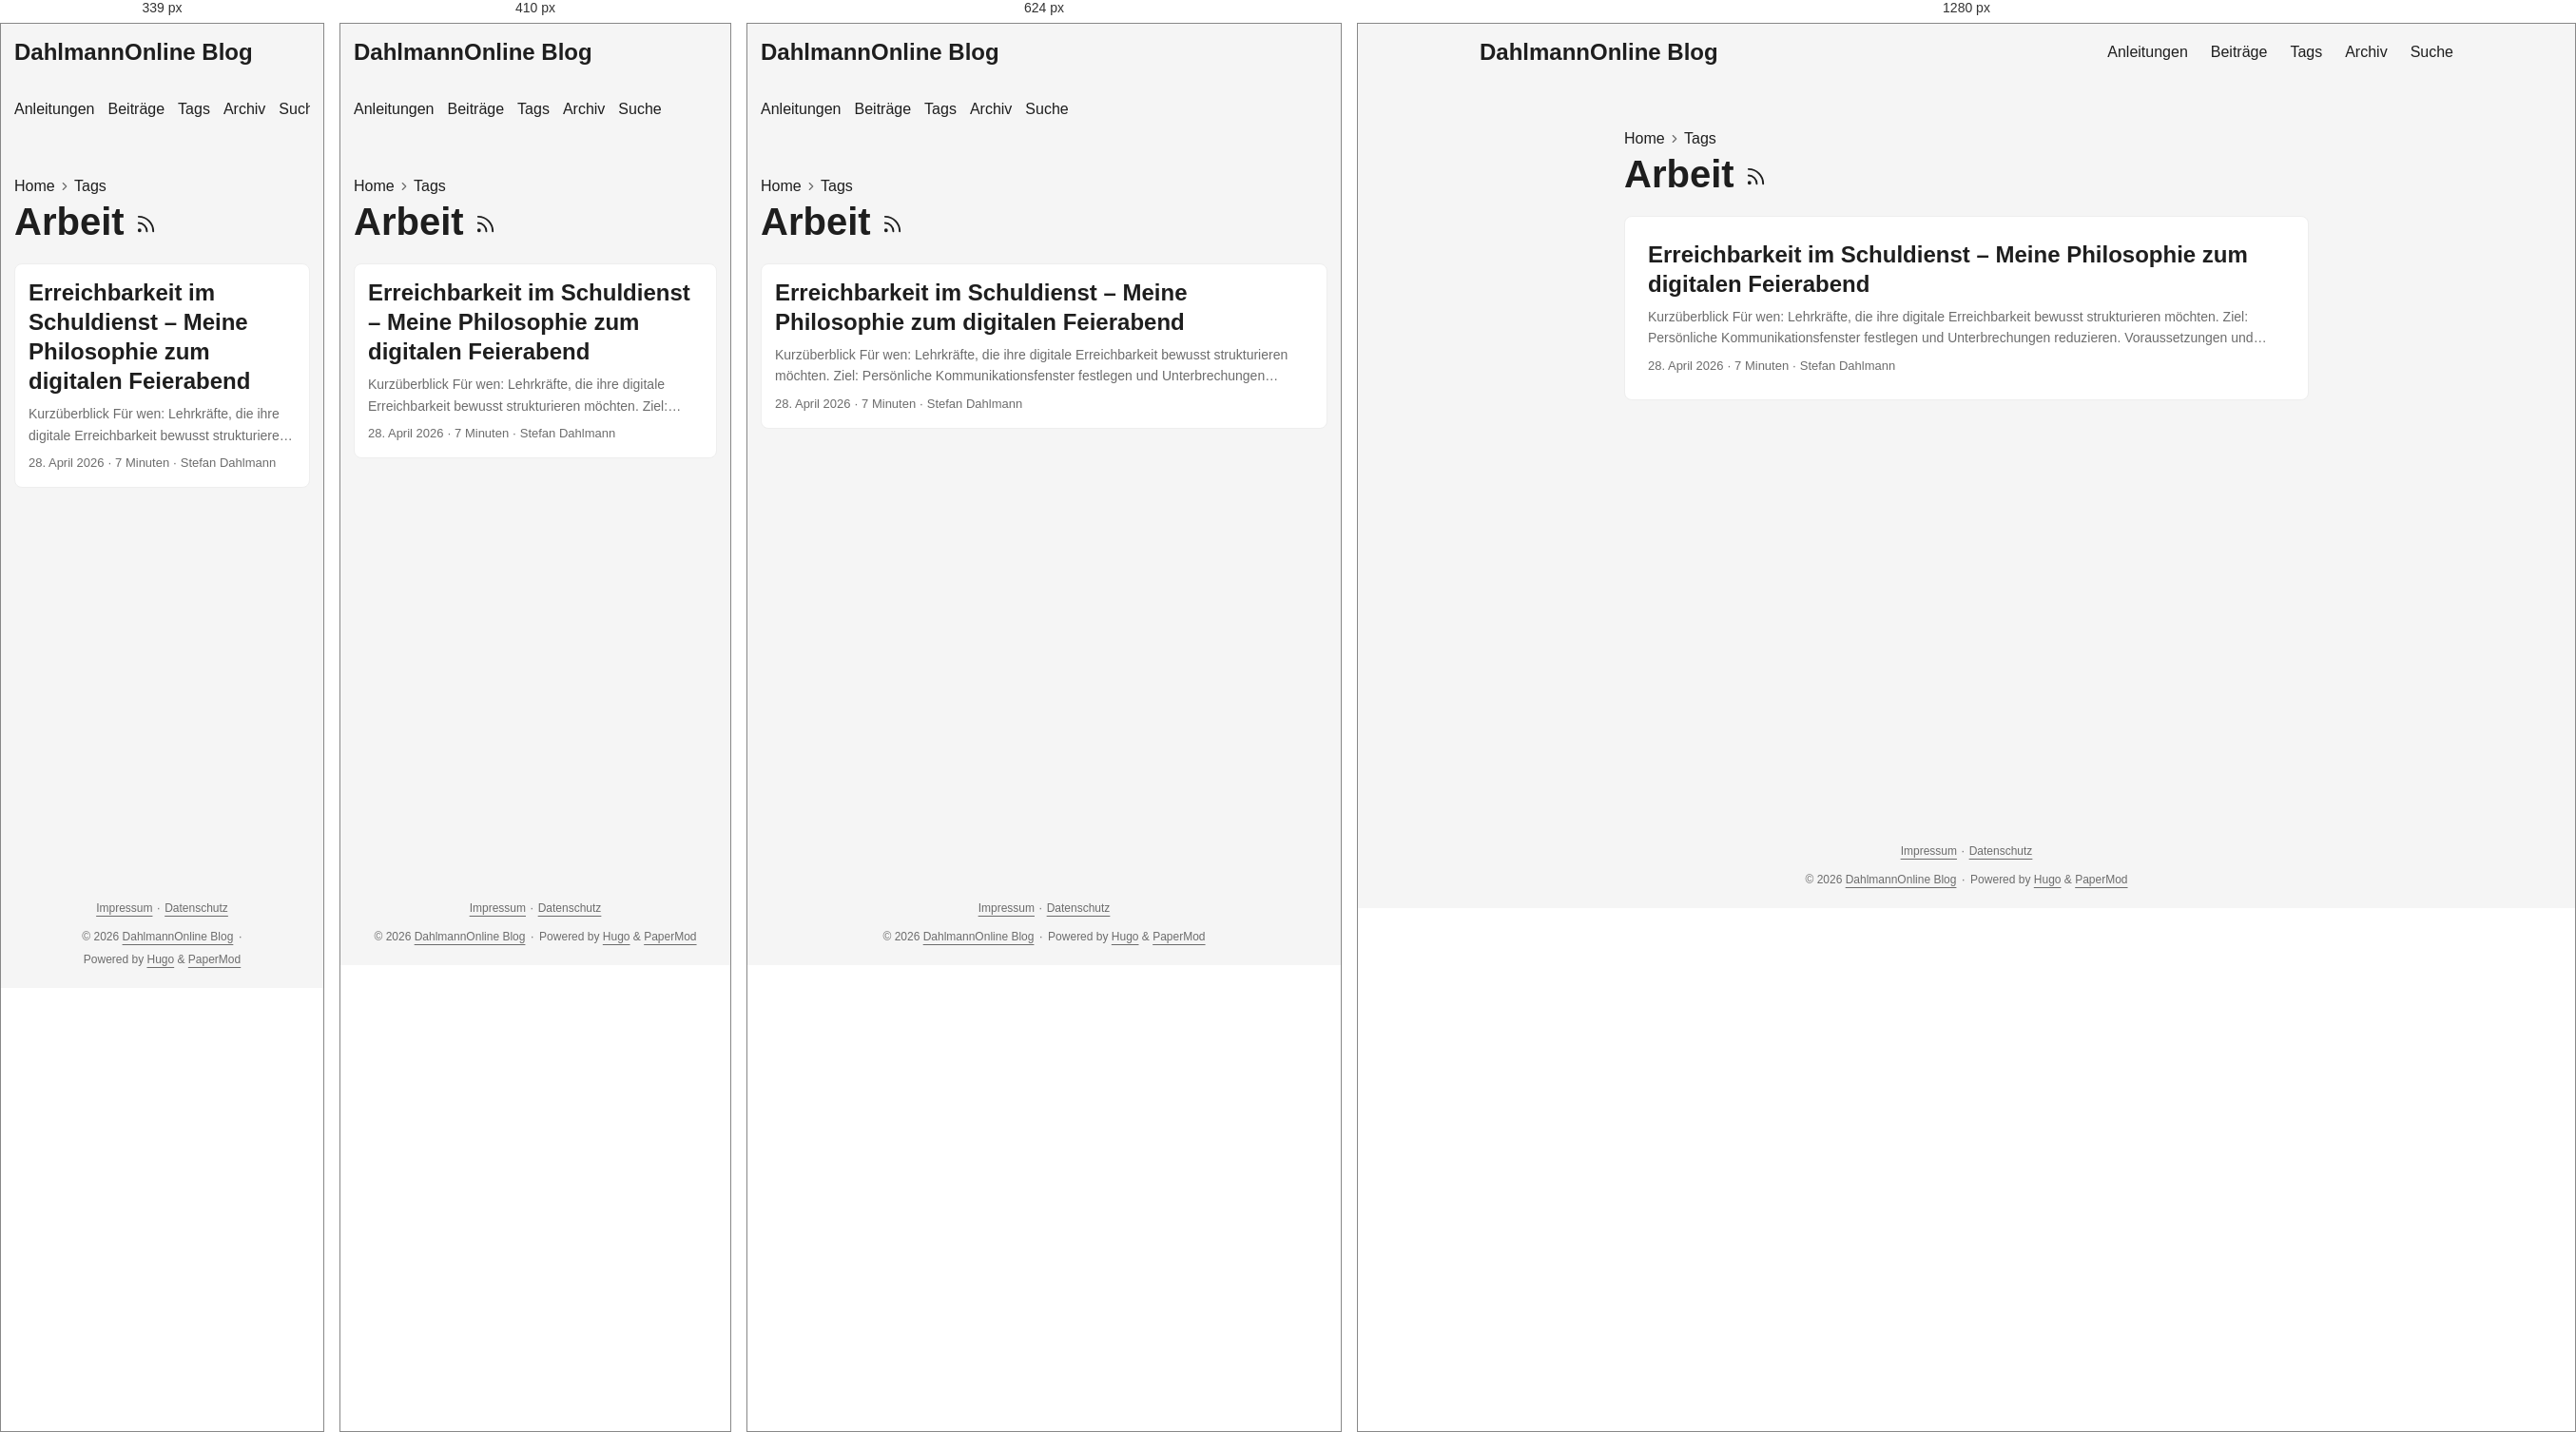
Rendered at 339 px, 410 px, 624 px and 1280 px, left to right.

<!-- file: index.html -->
<!doctype html><html lang=de-DE dir=auto data-theme=auto><head><meta charset=utf-8><meta http-equiv=X-UA-Compatible content="IE=edge"><meta name=viewport content="width=device-width,initial-scale=1,shrink-to-fit=no"><meta name=robots content="index, follow"><title>Arbeit | DahlmannOnline Blog</title><meta name=keywords content><meta name=description content="Praxisnahe Anleitungen und persönliche Beiträge zu Unterricht, Schul-IT, digitaler Arbeitsorganisation und Open Source."><meta name=author content="Stefan Dahlmann"><link rel=canonical href=https://blog.dahlmannonline.com/tags/arbeit/><link crossorigin=anonymous href=/assets/css/stylesheet.0b45af2f792fcb1ee5ce42b79edd0a46eb499ca7ac19c5c2a68d2245f5d605e2.css integrity="sha256-C0WvL3kvyx7lzkK3nt0KRutJnKesGcXCpo0iRfXWBeI=" rel="preload stylesheet" as=style><link rel=icon href=https://blog.dahlmannonline.com/favicon.ico><link rel=icon type=image/png sizes=16x16 href=https://blog.dahlmannonline.com/favicon-16x16.png><link rel=icon type=image/png sizes=32x32 href=https://blog.dahlmannonline.com/favicon-32x32.png><link rel=apple-touch-icon href=https://blog.dahlmannonline.com/apple-touch-icon.png><link rel=mask-icon href=https://blog.dahlmannonline.com/safari-pinned-tab.svg><meta name=theme-color content="#2e2e33"><meta name=msapplication-TileColor content="#2e2e33"><link rel=alternate type=application/rss+xml href=https://blog.dahlmannonline.com/tags/arbeit/index.xml title=rss><link rel=alternate hreflang=de href=https://blog.dahlmannonline.com/tags/arbeit/><noscript><style>#theme-toggle,.top-link{display:none}</style><style>@media(prefers-color-scheme:dark){:root{--theme:rgb(29, 30, 32);--entry:rgb(46, 46, 51);--primary:rgb(218, 218, 219);--secondary:rgb(155, 156, 157);--tertiary:rgb(65, 66, 68);--content:rgb(196, 196, 197);--code-block-bg:rgb(46, 46, 51);--code-bg:rgb(55, 56, 62);--border:rgb(51, 51, 51);color-scheme:dark}.list{background:var(--theme)}.toc{background:var(--entry)}}</style></noscript><script>localStorage.getItem("pref-theme")==="dark"?document.querySelector("html").dataset.theme="dark":localStorage.getItem("pref-theme")==="light"?document.querySelector("html").dataset.theme="light":window.matchMedia("(prefers-color-scheme: dark)").matches?document.querySelector("html").dataset.theme="dark":document.querySelector("html").dataset.theme="light"</script><meta property="og:url" content="https://blog.dahlmannonline.com/tags/arbeit/"><meta property="og:site_name" content="DahlmannOnline Blog"><meta property="og:title" content="Arbeit"><meta property="og:description" content><meta property="og:locale" content="de_DE"><meta property="og:type" content="website"><meta name=twitter:card content="summary"><meta name=twitter:title content="Arbeit"><meta name=twitter:description content="Praxisnahe Anleitungen und persönliche Beiträge zu Unterricht, Schul-IT, digitaler Arbeitsorganisation und Open Source."></head><body class=list id=top><header class=header><nav class=header-nav><div class=logo><a href=https://blog.dahlmannonline.com/ accesskey=h title="DahlmannOnline Blog (Alt + H)">DahlmannOnline Blog</a><div class=logo-switches><button id=theme-toggle class=theme-toggle accesskey=t title="(Alt + T)" aria-label="Toggle theme">
<svg class="moon" width="18" height="18" viewBox="0 0 24 24" fill="none" stroke="currentColor" stroke-width="2" stroke-linecap="round" stroke-linejoin="round"><path d="M21 12.79A9 9 0 1111.21 3 7 7 0 0021 12.79z"/></svg>
<svg class="sun" width="18" height="18" viewBox="0 0 24 24" fill="none" stroke="currentColor" stroke-width="2" stroke-linecap="round" stroke-linejoin="round"><circle cx="12" cy="12" r="5"/><line x1="12" y1="1" x2="12" y2="3"/><line x1="12" y1="21" x2="12" y2="23"/><line x1="4.22" y1="4.22" x2="5.64" y2="5.64"/><line x1="18.36" y1="18.36" x2="19.78" y2="19.78"/><line x1="1" y1="12" x2="3" y2="12"/><line x1="21" y1="12" x2="23" y2="12"/><line x1="4.22" y1="19.78" x2="5.64" y2="18.36"/><line x1="18.36" y1="5.64" x2="19.78" y2="4.22"/></svg></button></div></div><ul id=menu class=menu><li><a href=https://blog.dahlmannonline.com/anleitungen/ title=Anleitungen><span>Anleitungen</span></a></li><li><a href=https://blog.dahlmannonline.com/posts/ title=Beiträge><span>Beiträge</span></a></li><li><a href=https://blog.dahlmannonline.com/tags/ title=Tags><span>Tags</span></a></li><li><a href=https://blog.dahlmannonline.com/archives/ title=Archiv><span>Archiv</span></a></li><li><a href=https://blog.dahlmannonline.com/suche/ title=Suche><span>Suche</span></a></li></ul></nav></header><main class=main><header class=page-header><nav class=breadcrumbs role=navigation aria-label=Breadcrumb><a href=https://blog.dahlmannonline.com/>Home</a>
<svg viewBox="0 0 24 24" fill="none" stroke="currentColor" stroke-width="2" stroke-linecap="round" stroke-linejoin="round" class="feather feather-chevron-right"><polyline points="9 18 15 12 9 6"/></svg>
<a href=https://blog.dahlmannonline.com/tags/>Tags</a></nav><h1>Arbeit
<a href=/tags/arbeit/index.xml title=RSS aria-label=RSS><svg viewBox="0 0 24 24" fill="none" stroke="currentColor" stroke-width="2" stroke-linecap="round" stroke-linejoin="round" height="23"><path d="M4 11a9 9 0 019 9"/><path d="M4 4a16 16 0 0116 16"/><circle cx="5" cy="19" r="1"/></svg></a></h1></header><article class="post-entry tag-entry"><header class=entry-header><h2 class=entry-hint-parent>Erreichbarkeit im Schuldienst – Meine Philosophie zum digitalen Feierabend</h2></header><div class=entry-content><p>Kurzüberblick Für wen: Lehrkräfte, die ihre digitale Erreichbarkeit bewusst strukturieren möchten. Ziel: Persönliche Kommunikationsfenster festlegen und Unterbrechungen reduzieren. Voraussetzungen und Rechte: Keine besonderen technischen Rechte; schulische Dienstvereinbarungen, Notfallwege und individuelle Teilzeit-/Arbeitszeitregelungen gehen vor. Dauer: Etwa 15 Minuten zum Lesen; anschließend individuell erproben und abstimmen. Geprüfter Stand: 26.08.2026. Der Beitrag beschreibt meine persönliche Praxis, keine allgemeine Arbeitszeit- oder Rechtsvorgabe. Lehrer sein bedeutet heute nicht mehr nur, im Klassenzimmer zu unterrichten. Es bedeutet auch, über viele verschiedene Kanäle erreichbar zu sein. E-Mail, SchoolFox, Microsoft Teams, Untis, vielleicht ein Fach im Lehrerzimmer – die Liste ist lang.
...</p></div><footer class=entry-footer><span title='2026-04-28 00:00:00 +0000 UTC'>28. April 2026</span>&nbsp;·&nbsp;<span>7 Minuten</span>&nbsp;·&nbsp;<span>Stefan Dahlmann</span></footer><a class=entry-link aria-label="post link to Erreichbarkeit im Schuldienst – Meine Philosophie zum digitalen Feierabend" href=https://blog.dahlmannonline.com/posts/erreichbarkeit-im-beruf/></a></article></main><footer class=footer><nav class=footer-legal aria-label="Rechtliche Informationen"><a href=/impressum/>Impressum</a>
<span aria-hidden=true>· </span><a href=/datenschutz/>Datenschutz</a></nav><span>&copy; 2026 <a href=https://blog.dahlmannonline.com/>DahlmannOnline Blog</a></span>
<span aria-hidden=true>· </span><span>Powered by <a href=https://gohugo.io/ rel="noopener noreferrer" target=_blank>Hugo</a> & <a href=https://github.com/adityatelange/hugo-PaperMod/ rel="noopener noreferrer" target=_blank>PaperMod</a></span></footer><a href=#top id=top-link class="top-link hidden" aria-label="Nach oben" title="Nach oben (Alt + G)" accesskey=g><svg viewBox="0 0 24 24" fill="none" stroke="currentColor" stroke-width="2" stroke-linecap="round" stroke-linejoin="round"><polyline points="17 11 12 6 7 11"/><polyline points="17 18 12 13 7 18"/></svg>
</a><script>document.addEventListener("DOMContentLoaded",()=>{document.querySelectorAll("pre, .md-content code").forEach(e=>{e.scrollWidth>e.clientWidth&&!e.hasAttribute("tabindex")&&e.setAttribute("tabindex","0")})})</script><script>const menu=document.getElementById("menu");if(menu){const e=localStorage.getItem("menu-scroll-position");e&&(menu.scrollLeft=parseInt(e,10)),menu.onscroll=()=>localStorage.setItem("menu-scroll-position",menu.scrollLeft)}document.querySelectorAll('a[href^="#"]').forEach(e=>e.addEventListener("click",function(e){const t=this.getAttribute("href").substring(1),n=document.getElementById(decodeURIComponent(t));if(!n)return;e.preventDefault(),n.scrollIntoView({behavior:window.matchMedia("(prefers-reduced-motion: reduce)").matches?"auto":"smooth"}),t==="top"?history.replaceState(null,"",location.pathname+location.search):history.pushState(null,"",`#${t}`)}))</script><script>const toplink=document.getElementById("top-link");window.addEventListener("scroll",()=>toplink.classList.toggle("hidden",document.documentElement.scrollTop<=window.innerHeight))</script><script>document.getElementById("theme-toggle")?.addEventListener("click",()=>{const e=document.documentElement;e.dataset.theme=e.dataset.theme==="dark"?"light":"dark",localStorage.setItem("pref-theme",e.dataset.theme)})</script></body></html>

/* @media block from stylesheet.0b45af2f792fcb1ee5ce42b79edd0a46eb499ca7ac19c5c2a68d2245f5d605e2.css */
@media screen and (max-width:768px){:root{--gap:14px}.profile img{transform:scale(.85)}.first-entry{min-height:260px}.archive-month{flex-direction:column}.archive-year{margin-top:20px}.footer{padding:calc((var(--footer-height) - var(--gap) - 10px)/2)var(--gap)}}

/* @media block from stylesheet.0b45af2f792fcb1ee5ce42b79edd0a46eb499ca7ac19c5c2a68d2245f5d605e2.css */
@media screen and (max-width:900px){.list .top-link{transform:translateY(-5rem)}}

/* @media block from stylesheet.0b45af2f792fcb1ee5ce42b79edd0a46eb499ca7ac19c5c2a68d2245f5d605e2.css */
@media screen and (max-width:340px){.share-buttons{justify-content:unset}}

/* @media block from stylesheet.0b45af2f792fcb1ee5ce42b79edd0a46eb499ca7ac19c5c2a68d2245f5d605e2.css */
@media(max-width:480px){.home-actions a{width:100%;text-align:center}}